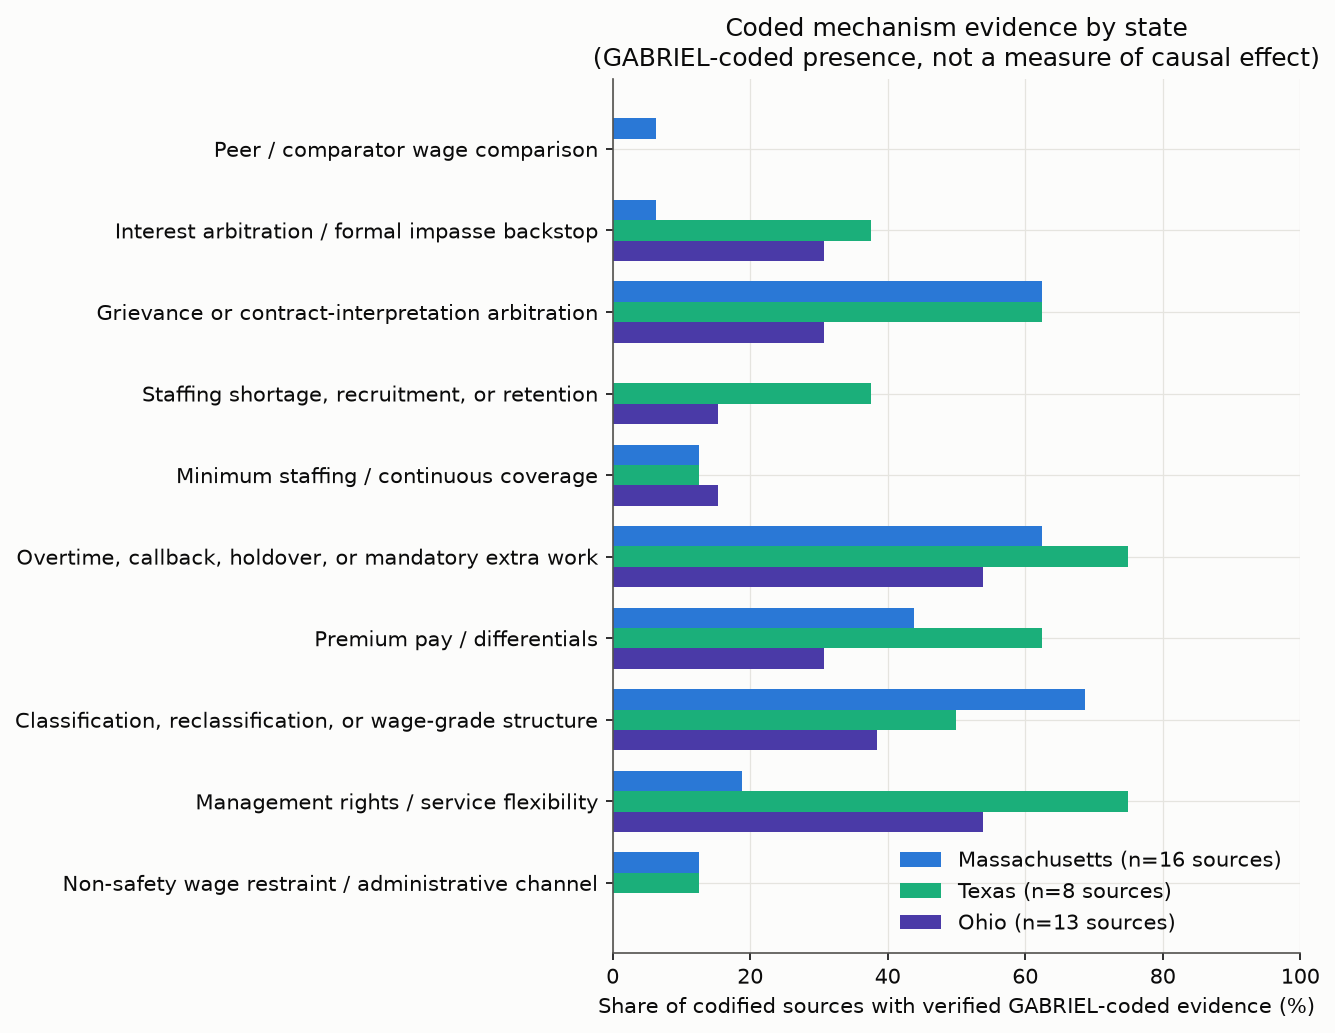

Values plotted in this chart, from the file beside it:
state, state_label, attribute, attribute_label, verified_present_count, coded_source_count, sources_with_verified_evidence, share_sources_with_verified_evidence
MA, Massachusetts, benefits_total_compensation_or_pension, Benefits, total compensation, or pension, 10, 16, 6, 0.375
MA, Massachusetts, budget_capacity_or_fiscal_constraint, Budget capacity / fiscal constraint, 1, 16, 1, 0.0625
MA, Massachusetts, civil_service_or_statutory_employment_ch…, Civil-service or statutory employment ch…, 3, 16, 3, 0.1875
MA, Massachusetts, classification_reclassification_or_grade…, Classification, reclassification, or wag…, 20, 16, 11, 0.6875
MA, Massachusetts, grievance_or_contract_interpretation_arb…, Grievance or contract-interpretation arb…, 17, 16, 10, 0.625
MA, Massachusetts, hazard_risk_stress_or_line_of_duty_ratio…, Hazard, risk, stress, or line-of-duty ra…, 4, 16, 4, 0.25
MA, Massachusetts, interest_arbitration_or_formal_impasse_b…, Interest arbitration / formal impasse ba…, 1, 16, 1, 0.0625
MA, Massachusetts, management_rights_or_service_flexibility, Management rights / service flexibility, 5, 16, 3, 0.1875
MA, Massachusetts, minimum_staffing_or_continuous_coverage, Minimum staffing / continuous coverage, 2, 16, 2, 0.125
MA, Massachusetts, no_strike_or_work_stoppage_constraint, No-strike / work-stoppage constraint, 0, 16, 0, 0.0
MA, Massachusetts, non_safety_wage_restraint_or_admin_chann…, Non-safety wage restraint / administrati…, 2, 16, 2, 0.125
MA, Massachusetts, other, Other wage-mechanism evidence, 3, 16, 3, 0.1875
MA, Massachusetts, overtime_callback_holdover_mandatory_ext…, Overtime, callback, holdover, or mandato…, 16, 16, 10, 0.625
MA, Massachusetts, peer_comparator_wage_comparability, Peer / comparator wage comparison, 1, 16, 1, 0.0625
MA, Massachusetts, premium_pay_differentials, Premium pay / differentials, 8, 16, 7, 0.4375
MA, Massachusetts, staffing_shortage_recruitment_retention, Staffing shortage, recruitment, or reten…, 0, 16, 0, 0.0
MA, Massachusetts, subcontracting_outsourcing_or_volunteer_…, Subcontracting, outsourcing, or substitu…, 0, 16, 0, 0.0
MA, Massachusetts, training_certification_credential_premiu…, Training, certification, credential, or …, 7, 16, 6, 0.375
MA, Massachusetts, union_security_or_institutional_power, Union security / institutional power, 5, 16, 4, 0.25
TX, Texas, benefits_total_compensation_or_pension, Benefits, total compensation, or pension, 8, 8, 5, 0.625
TX, Texas, budget_capacity_or_fiscal_constraint, Budget capacity / fiscal constraint, 1, 8, 1, 0.125
TX, Texas, civil_service_or_statutory_employment_ch…, Civil-service or statutory employment ch…, 10, 8, 6, 0.75
TX, Texas, classification_reclassification_or_grade…, Classification, reclassification, or wag…, 5, 8, 4, 0.5
TX, Texas, grievance_or_contract_interpretation_arb…, Grievance or contract-interpretation arb…, 8, 8, 5, 0.625
TX, Texas, hazard_risk_stress_or_line_of_duty_ratio…, Hazard, risk, stress, or line-of-duty ra…, 2, 8, 2, 0.25
TX, Texas, interest_arbitration_or_formal_impasse_b…, Interest arbitration / formal impasse ba…, 3, 8, 3, 0.375
TX, Texas, management_rights_or_service_flexibility, Management rights / service flexibility, 8, 8, 6, 0.75
TX, Texas, minimum_staffing_or_continuous_coverage, Minimum staffing / continuous coverage, 1, 8, 1, 0.125
TX, Texas, no_strike_or_work_stoppage_constraint, No-strike / work-stoppage constraint, 4, 8, 4, 0.5
TX, Texas, non_safety_wage_restraint_or_admin_chann…, Non-safety wage restraint / administrati…, 1, 8, 1, 0.125
TX, Texas, other, Other wage-mechanism evidence, 1, 8, 1, 0.125
TX, Texas, overtime_callback_holdover_mandatory_ext…, Overtime, callback, holdover, or mandato…, 10, 8, 6, 0.75
TX, Texas, peer_comparator_wage_comparability, Peer / comparator wage comparison, 0, 8, 0, 0.0
TX, Texas, premium_pay_differentials, Premium pay / differentials, 5, 8, 5, 0.625
TX, Texas, staffing_shortage_recruitment_retention, Staffing shortage, recruitment, or reten…, 3, 8, 3, 0.375
TX, Texas, subcontracting_outsourcing_or_volunteer_…, Subcontracting, outsourcing, or substitu…, 2, 8, 2, 0.25
TX, Texas, training_certification_credential_premiu…, Training, certification, credential, or …, 5, 8, 4, 0.5
TX, Texas, union_security_or_institutional_power, Union security / institutional power, 9, 8, 6, 0.75
OH, Ohio, benefits_total_compensation_or_pension, Benefits, total compensation, or pension, 11, 13, 7, 0.5385
OH, Ohio, budget_capacity_or_fiscal_constraint, Budget capacity / fiscal constraint, 0, 13, 0, 0.0
OH, Ohio, civil_service_or_statutory_employment_ch…, Civil-service or statutory employment ch…, 5, 13, 5, 0.3846
OH, Ohio, classification_reclassification_or_grade…, Classification, reclassification, or wag…, 9, 13, 5, 0.3846
OH, Ohio, grievance_or_contract_interpretation_arb…, Grievance or contract-interpretation arb…, 4, 13, 4, 0.3077
OH, Ohio, hazard_risk_stress_or_line_of_duty_ratio…, Hazard, risk, stress, or line-of-duty ra…, 2, 13, 1, 0.0769
OH, Ohio, interest_arbitration_or_formal_impasse_b…, Interest arbitration / formal impasse ba…, 4, 13, 4, 0.3077
OH, Ohio, management_rights_or_service_flexibility, Management rights / service flexibility, 11, 13, 7, 0.5385
OH, Ohio, minimum_staffing_or_continuous_coverage, Minimum staffing / continuous coverage, 2, 13, 2, 0.1538
OH, Ohio, no_strike_or_work_stoppage_constraint, No-strike / work-stoppage constraint, 6, 13, 4, 0.3077
OH, Ohio, non_safety_wage_restraint_or_admin_chann…, Non-safety wage restraint / administrati…, 0, 13, 0, 0.0
OH, Ohio, other, Other wage-mechanism evidence, 3, 13, 2, 0.1538
OH, Ohio, overtime_callback_holdover_mandatory_ext…, Overtime, callback, holdover, or mandato…, 8, 13, 7, 0.5385
OH, Ohio, peer_comparator_wage_comparability, Peer / comparator wage comparison, 0, 13, 0, 0.0
OH, Ohio, premium_pay_differentials, Premium pay / differentials, 6, 13, 4, 0.3077
OH, Ohio, staffing_shortage_recruitment_retention, Staffing shortage, recruitment, or reten…, 2, 13, 2, 0.1538
OH, Ohio, subcontracting_outsourcing_or_volunteer_…, Subcontracting, outsourcing, or substitu…, 6, 13, 6, 0.4615
OH, Ohio, training_certification_credential_premiu…, Training, certification, credential, or …, 3, 13, 2, 0.1538
OH, Ohio, union_security_or_institutional_power, Union security / institutional power, 11, 13, 8, 0.6154
